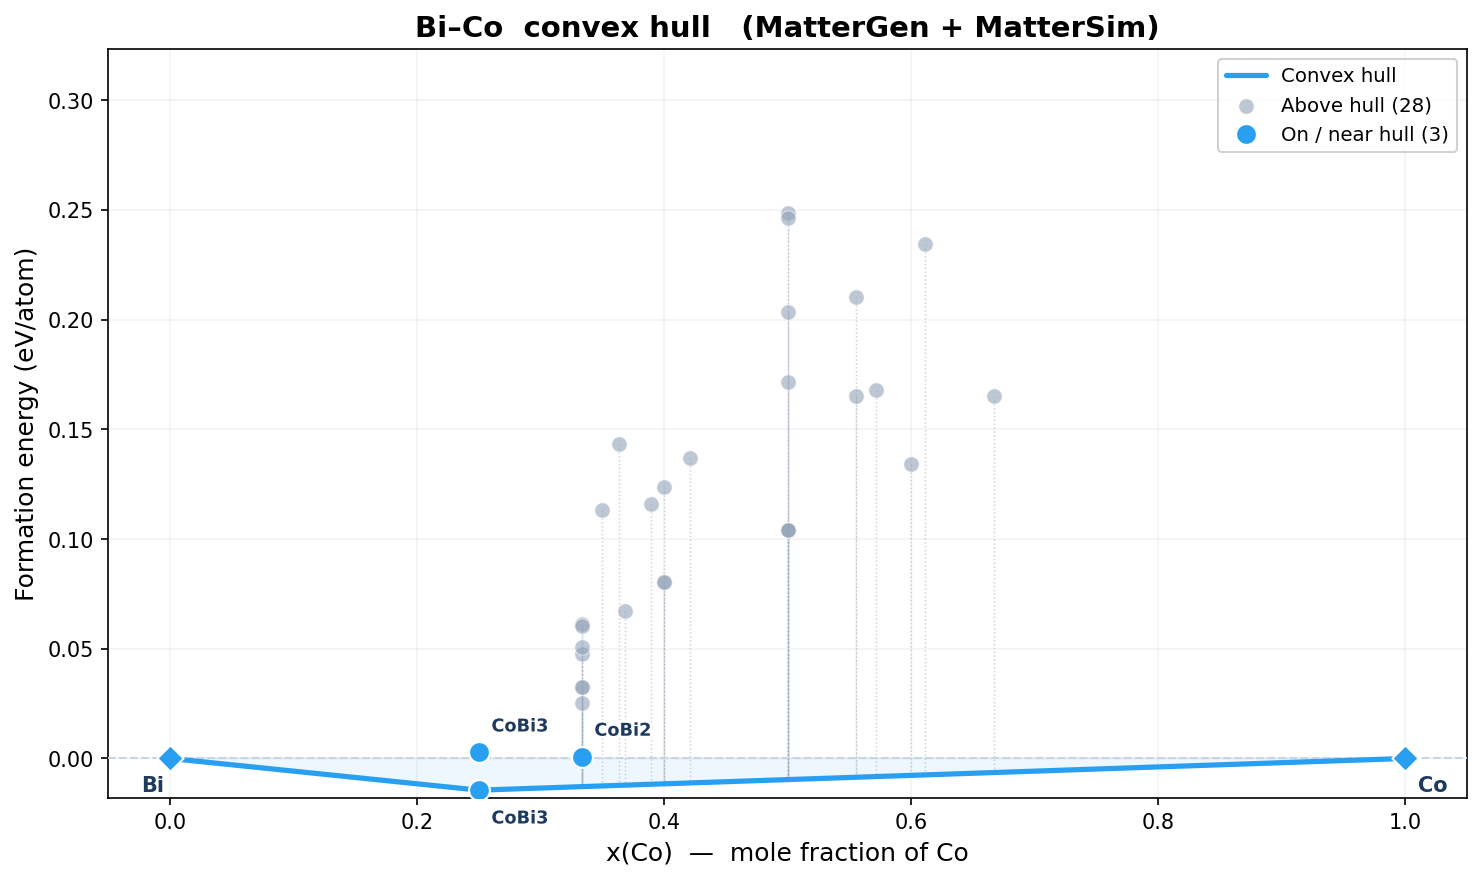

Values plotted in this chart, from the file beside it:
idx, formula, n_atoms, e_total_eV, e_per_atom_eV, enthalpy_eV, enthalpy_per_atom_eV, fmax_eV_A, volume_A3, status, x_B, e_form_eV_atom, e_above_hull_eV_atom, on_hull, dynamically_stable, min_freq_THz, Cv_300K_J_K_mol, free_energy_300K_kJ_mol, bulk_modulus_GPa, shear_modulus_GPa, youngs_modulus_GPa, poisson_ratio
0, CoBi2, 12, -57.4, -4.783, -57.4, -4.783, 0.008423, 295.8, converged, 0.3333, 0.06134, 0.07418, False, , , , , , , , 
1, CoBi2, 12, -57.41, -4.784, -57.41, -4.784, 0.01897, 291.8, converged, 0.3333, 0.06048, 0.07332, False, , , , , , , , 
2, CoBi2, 12, -58.12, -4.844, -58.12, -4.844, 0.01832, 283, converged, 0.3333, 0.0008578, 0.0137, True, , , , , -74.84, -26.95, 0.0, 0.0
3, Co2Bi, 18, -103.8, -5.768, -103.8, -5.768, 0.01926, 324.7, converged, 0.6667, 0.1654, 0.1718, False, , , , , , , , 
4, Co7Bi13, 20, -95.71, -4.786, -95.71, -4.786, 0.01941, 472.5, converged, 0.35, 0.1131, 0.1256, False, , , , , , , , 
5, CoBi, 8, -41.48, -5.185, -41.48, -5.185, 0.0196, 163.7, converged, 0.5, 0.2036, 0.2132, False, , , , , , , , 
6, Co2Bi3, 10, -49.82, -4.982, -49.82, -4.982, 0.01227, 219.9, converged, 0.4, 0.0806, 0.09216, False, , , , , , , , 
7, CoBi, 8, -42.28, -5.285, -42.28, -5.285, 0.0132, 153.8, converged, 0.5, 0.104, 0.1137, False, , , , , , , , 
8, Co5Bi4, 18, -97.29, -5.405, -97.29, -5.405, 0.01834, 351, converged, 0.5556, 0.1652, 0.1737, False, , , , , , , , 
9, Co2Bi3, 5, -24.69, -4.938, -24.69, -4.938, 0.01755, 113.5, converged, 0.4, 0.1238, 0.1354, False, , , , , , , , 
10, CoBi, 4, -21.14, -5.285, -21.14, -5.285, 0.006129, 76.86, converged, 0.5, 0.104, 0.1137, False, , , , , , , , 
11, Co7Bi11, 18, -88.38, -4.91, -88.38, -4.91, 0.01804, 422, converged, 0.3889, 0.1161, 0.1278, False, , , , , , , , 
12, CoBi, 4, -20.56, -5.14, -20.56, -5.14, 0.006225, 88.22, converged, 0.5, 0.2485, 0.2581, False, , , , , , , , 
13, CoBi2, 12, -57.74, -4.812, -57.74, -4.812, 0.01175, 278.7, converged, 0.3333, 0.0327, 0.04554, False, , , , , -73.93, -35.87, 0.0, 0.0
14, Co3Bi2, 10, -55.81, -5.581, -55.81, -5.581, 0.01866, 190.3, converged, 0.6, 0.1343, 0.142, False, , , , , , , , 
15, Co2Bi3, 10, -49.82, -4.982, -49.82, -4.982, 0.005709, 219.8, converged, 0.4, 0.08061, 0.09217, False, , , , , , , , 
16, CoBi, 4, -21.14, -5.285, -21.14, -5.285, 0.006687, 76.86, converged, 0.5, 0.104, 0.1137, False, , , , , , , , 
17, CoBi, 8, -41.74, -5.217, -41.74, -5.217, 0.01213, 150.5, converged, 0.5, 0.1715, 0.1811, False, , , , , , , , 
18, Co5Bi4, 18, -96.48, -5.36, -96.48, -5.36, 0.01633, 341.8, converged, 0.5556, 0.2101, 0.2186, False, , , , , , , , 
19, Co8Bi11, 19, -94.89, -4.994, -94.89, -4.994, 0.017, 455.9, converged, 0.4211, 0.1369, 0.1481, False, , , , , , , , 
20, CoBi3, 16, -73.39, -4.587, -73.39, -4.587, 0.007318, 433, converged, 0.25, -0.01445, 0.0, True, , , , , -64.5, -29.37, 0.0, 0.0
21, CoBi2, 12, -57.74, -4.812, -57.74, -4.812, 0.01942, 278.6, converged, 0.3333, 0.03271, 0.04555, False, , , , , , , , 
22, CoBi2, 12, -57.56, -4.797, -57.56, -4.797, 0.01354, 296.2, converged, 0.3333, 0.04781, 0.06065, False, , , , , , , , 
23, Co11Bi7, 18, -99.31, -5.517, -99.31, -5.517, 0.01978, 336, converged, 0.6111, 0.2344, 0.2419, False, , , , , , , , 
24, CoBi3, 8, -36.56, -4.569, -36.56, -4.569, 0.01761, 206.9, converged, 0.25, 0.002795, 0.01724, True, , , , , -65.09, -19.47, 0.0, 0.0
25, Co4Bi7, 11, -52.8, -4.8, -52.8, -4.8, 0.01844, 250, converged, 0.3636, 0.1435, 0.1557, False, , , , , , , , 
26, CoBi2, 12, -57.52, -4.793, -57.52, -4.793, 0.01646, 296, converged, 0.3333, 0.05101, 0.06386, False, , , , , , , , 
27, CoBi2, 6, -28.92, -4.819, -28.92, -4.819, 0.0166, 141.8, converged, 0.3333, 0.02516, 0.038, False, , , , , -74.84, -30.93, 0.0, 0.0
28, Co7Bi12, 19, -92.95, -4.892, -92.95, -4.892, 0.01355, 434.8, converged, 0.3684, 0.06708, 0.07924, False, , , , , , , , 
29, CoBi, 4, -20.57, -5.142, -20.57, -5.142, 0.01545, 88.79, converged, 0.5, 0.2465, 0.2561, False, , , , , , , , 
30, Co4Bi3, 7, -38.18, -5.454, -38.18, -5.454, 0.01807, 136.3, converged, 0.5714, 0.1677, 0.176, False, , , , , , , , 
